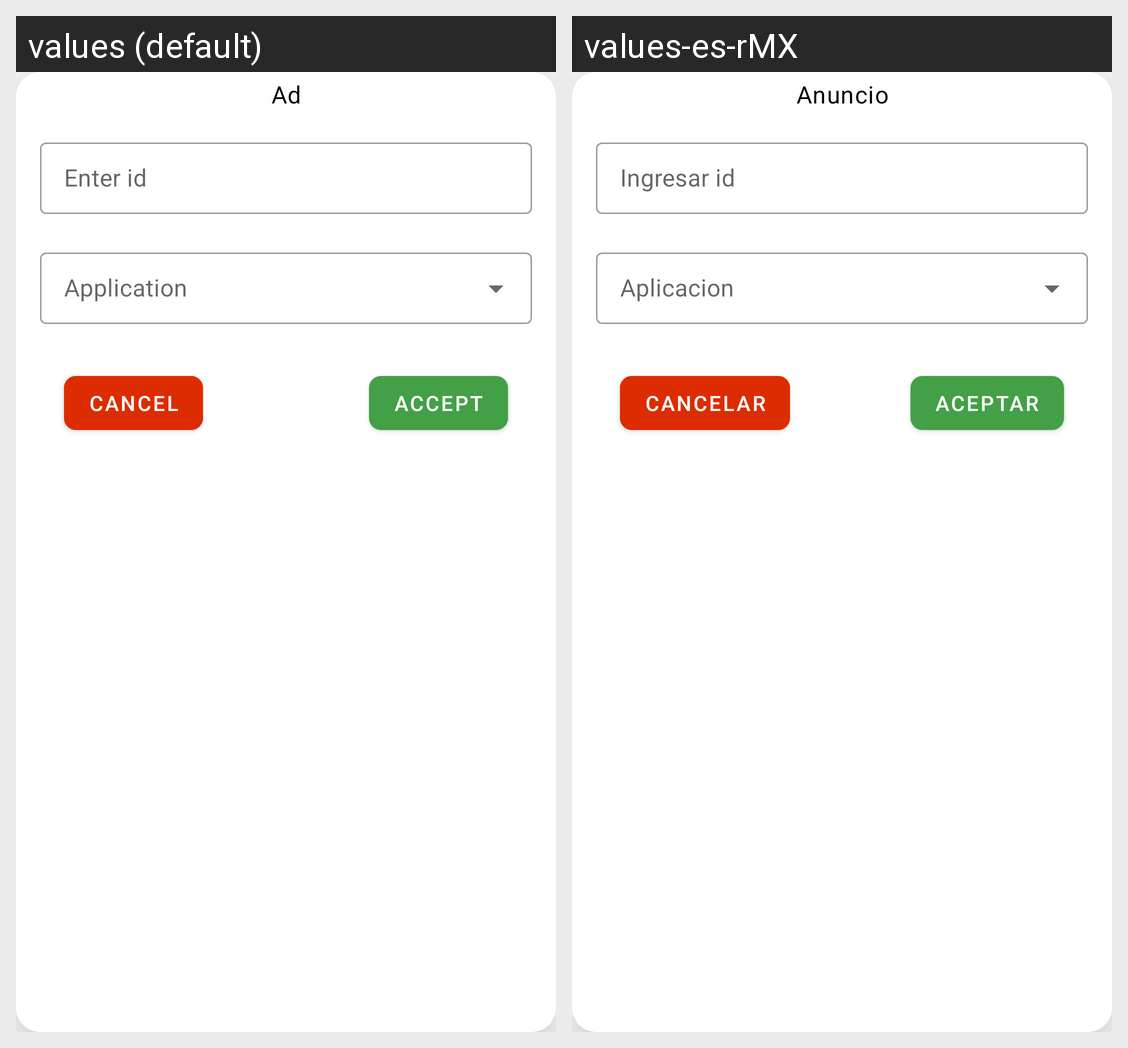

Translations of the strings shown on this Android screen, per locale in the grid:
Android screen res/layout/ad_layout.xml rendered under 2 locales, left to right: values (default), values-es-rMX. Device: Nexus 5 (rendered at 1080×1920; each locale shown at half size, 540×960, under a caption strip naming it); theme Theme.NotificationApp.
Strings drawn on this screen, with the default value and each locale's value (text and hints the layout hard-codes, and strings that could not be matched under every locale, appear in the picture but are not listed):

ad
  values: Ad
  values-es-rMX: Anuncio

enter_id
  values: Enter id
  values-es-rMX: Ingresar id

cancel
  values: Cancel
  values-es-rMX: Cancelar

accept
  values: Accept
  values-es-rMX: Aceptar
